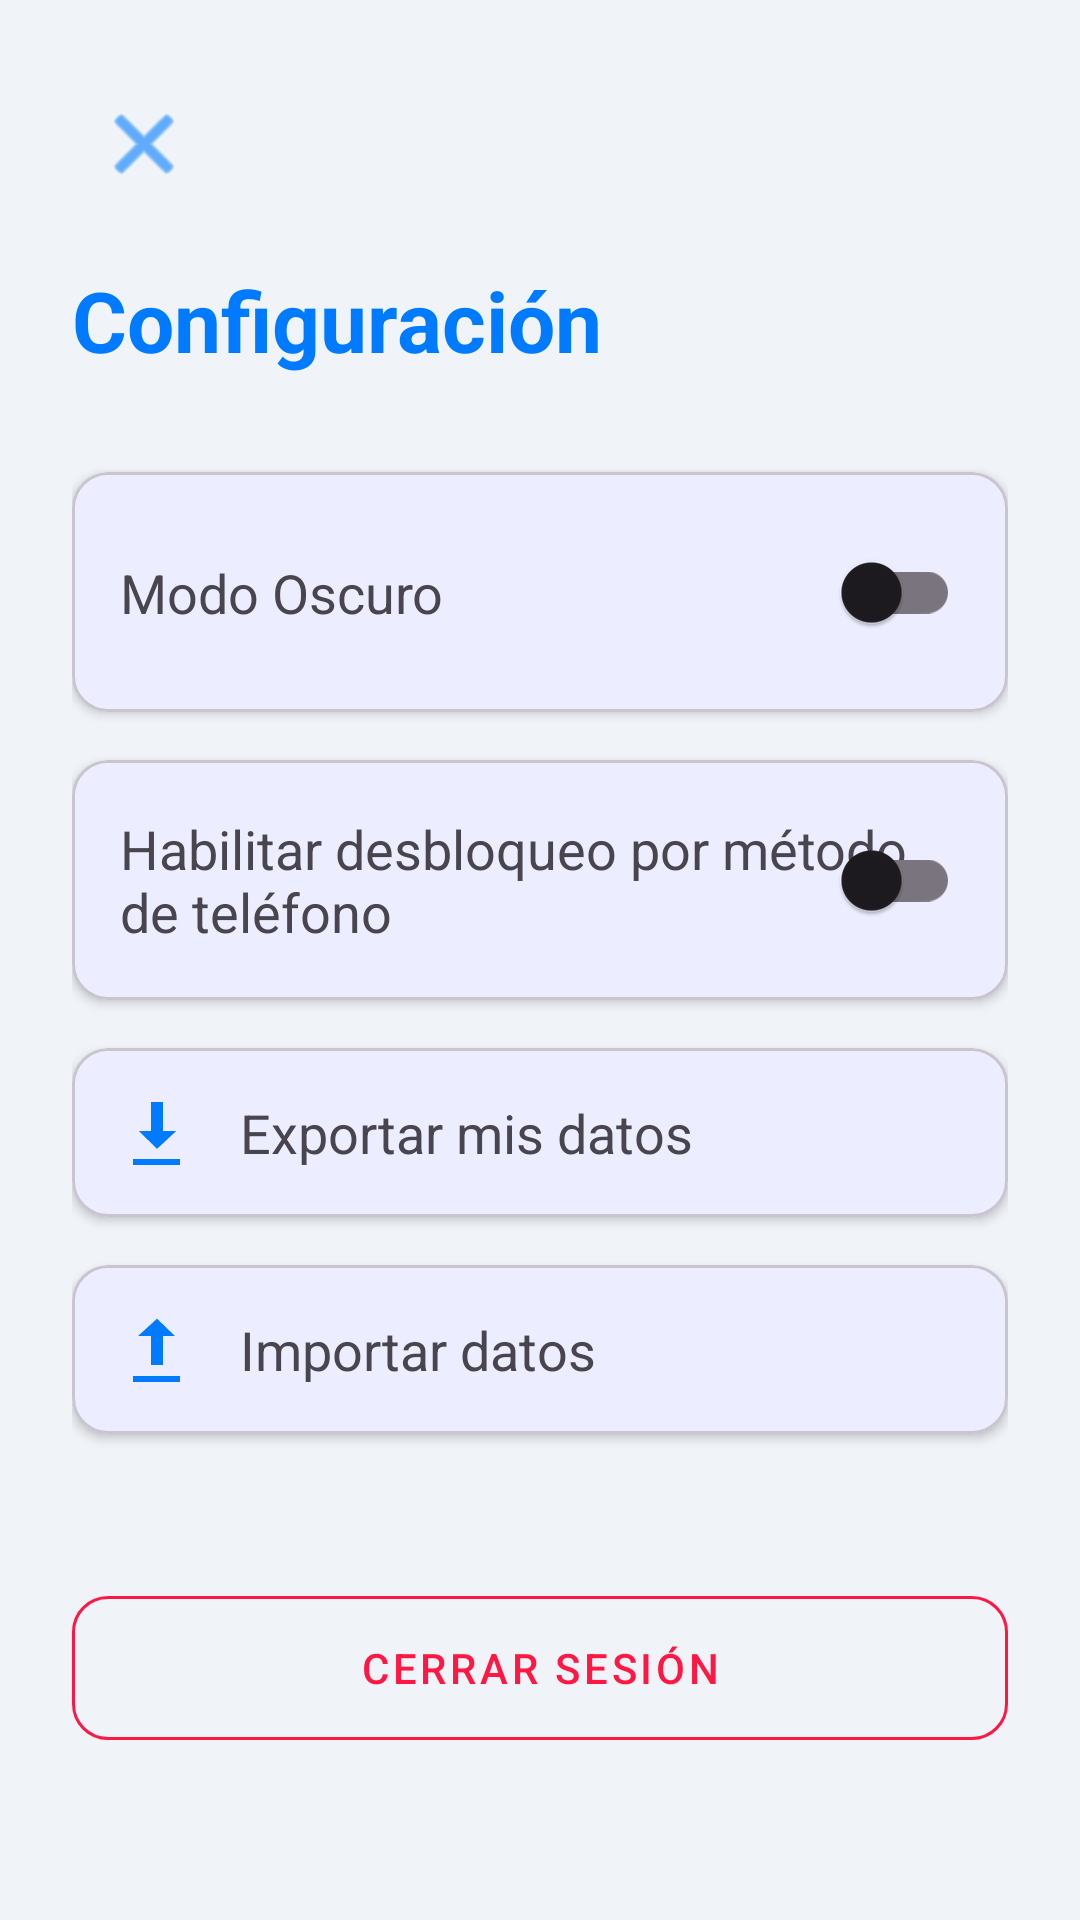

Produce the Android XML layout that renders to this screen, including the resource entries it uses.
<!-- AndroidManifest.xml: application theme Theme.PaasswordManager -->
<!-- res/layout/activity_config.xml -->
<?xml version="1.0" encoding="utf-8"?>
<ScrollView xmlns:android="http://schemas.android.com/apk/res/android"
    xmlns:app="http://schemas.android.com/apk/res-auto"
    android:layout_width="match_parent"
    android:layout_height="match_parent"
    android:background="@color/background">

    <androidx.constraintlayout.widget.ConstraintLayout
        android:layout_width="match_parent"
        android:layout_height="wrap_content"
        android:padding="24dp">

        <ImageButton
            android:id="@+id/btnBack"
            android:layout_width="48dp"
            android:layout_height="48dp"
            android:background="?attr/selectableItemBackgroundBorderless"
            android:src="@android:drawable/ic_menu_close_clear_cancel"
            app:layout_constraintStart_toStartOf="parent"
            app:layout_constraintTop_toTopOf="parent"
            app:tint="@color/primary" />

        <TextView
            android:id="@+id/tvConfigTitle"
            android:layout_width="wrap_content"
            android:layout_height="wrap_content"
            android:layout_marginTop="16dp"
            android:text="@string/title_config"
            android:textColor="@color/primary"
            android:textSize="28sp"
            android:textStyle="bold"
            app:layout_constraintTop_toBottomOf="@id/btnBack"
            app:layout_constraintStart_toStartOf="parent" />

        
        <com.google.android.material.card.MaterialCardView
            android:id="@+id/cardDarkMode"
            android:layout_width="match_parent"
            android:layout_height="wrap_content"
            android:layout_marginTop="32dp"
            app:cardCornerRadius="12dp"
            app:cardElevation="2dp"
            app:layout_constraintTop_toBottomOf="@id/tvConfigTitle">

            <androidx.constraintlayout.widget.ConstraintLayout
                android:layout_width="match_parent"
                android:layout_height="wrap_content"
                android:padding="16dp">

                <TextView
                    android:layout_width="wrap_content"
                    android:layout_height="wrap_content"
                    android:text="@string/label_dark_mode"
                    android:textSize="18sp"
                    app:layout_constraintBottom_toBottomOf="parent"
                    app:layout_constraintStart_toStartOf="parent"
                    app:layout_constraintTop_toTopOf="parent" />

                <com.google.android.material.switchmaterial.SwitchMaterial
                    android:id="@+id/switchDarkMode"
                    android:layout_width="wrap_content"
                    android:layout_height="wrap_content"
                    app:layout_constraintBottom_toBottomOf="parent"
                    app:layout_constraintEnd_toEndOf="parent"
                    app:layout_constraintTop_toTopOf="parent" />
            </androidx.constraintlayout.widget.ConstraintLayout>
        </com.google.android.material.card.MaterialCardView>

        
        <com.google.android.material.card.MaterialCardView
            android:id="@+id/cardBiometrics"
            android:layout_width="match_parent"
            android:layout_height="wrap_content"
            android:layout_marginTop="16dp"
            app:cardCornerRadius="12dp"
            app:cardElevation="2dp"
            app:layout_constraintTop_toBottomOf="@id/cardDarkMode">

            <androidx.constraintlayout.widget.ConstraintLayout
                android:layout_width="match_parent"
                android:layout_height="wrap_content"
                android:padding="16dp">

                <TextView
                    android:layout_width="wrap_content"
                    android:layout_height="wrap_content"
                    android:text="@string/label_biometrics"
                    android:textSize="18sp"
                    app:layout_constraintBottom_toBottomOf="parent"
                    app:layout_constraintStart_toStartOf="parent"
                    app:layout_constraintTop_toTopOf="parent" />

                <com.google.android.material.switchmaterial.SwitchMaterial
                    android:id="@+id/switchBiometrics"
                    android:layout_width="wrap_content"
                    android:layout_height="wrap_content"
                    app:layout_constraintBottom_toBottomOf="parent"
                    app:layout_constraintEnd_toEndOf="parent"
                    app:layout_constraintTop_toTopOf="parent" />
            </androidx.constraintlayout.widget.ConstraintLayout>
        </com.google.android.material.card.MaterialCardView>

        
        <com.google.android.material.card.MaterialCardView
            android:id="@+id/cardExport"
            android:layout_width="match_parent"
            android:layout_height="wrap_content"
            android:layout_marginTop="16dp"
            android:clickable="true"
            android:focusable="true"
            app:cardCornerRadius="12dp"
            app:cardElevation="2dp"
            app:layout_constraintTop_toBottomOf="@id/cardBiometrics">

            <androidx.constraintlayout.widget.ConstraintLayout
                android:layout_width="match_parent"
                android:layout_height="wrap_content"
                android:padding="16dp">

                <ImageView
                    android:id="@+id/ivExportIcon"
                    android:layout_width="24dp"
                    android:layout_height="24dp"
                    android:src="@android:drawable/stat_sys_download"
                    app:layout_constraintBottom_toBottomOf="parent"
                    app:layout_constraintStart_toStartOf="parent"
                    app:layout_constraintTop_toTopOf="parent"
                    app:tint="@color/primary" />

                <TextView
                    android:layout_width="wrap_content"
                    android:layout_height="wrap_content"
                    android:layout_marginStart="16dp"
                    android:text="@string/label_export"
                    android:textSize="18sp"
                    app:layout_constraintBottom_toBottomOf="parent"
                    app:layout_constraintStart_toEndOf="@id/ivExportIcon"
                    app:layout_constraintTop_toTopOf="parent" />
            </androidx.constraintlayout.widget.ConstraintLayout>
        </com.google.android.material.card.MaterialCardView>

        
        <com.google.android.material.card.MaterialCardView
            android:id="@+id/cardImport"
            android:layout_width="match_parent"
            android:layout_height="wrap_content"
            android:layout_marginTop="16dp"
            android:clickable="true"
            android:focusable="true"
            app:cardCornerRadius="12dp"
            app:cardElevation="2dp"
            app:layout_constraintTop_toBottomOf="@id/cardExport">

            <androidx.constraintlayout.widget.ConstraintLayout
                android:layout_width="match_parent"
                android:layout_height="wrap_content"
                android:padding="16dp">

                <ImageView
                    android:id="@+id/ivImportIcon"
                    android:layout_width="24dp"
                    android:layout_height="24dp"
                    android:src="@android:drawable/stat_sys_upload"
                    app:layout_constraintBottom_toBottomOf="parent"
                    app:layout_constraintStart_toStartOf="parent"
                    app:layout_constraintTop_toTopOf="parent"
                    app:tint="@color/primary" />

                <TextView
                    android:layout_width="wrap_content"
                    android:layout_height="wrap_content"
                    android:layout_marginStart="16dp"
                    android:text="@string/label_import"
                    android:textSize="18sp"
                    app:layout_constraintBottom_toBottomOf="parent"
                    app:layout_constraintStart_toEndOf="@id/ivImportIcon"
                    app:layout_constraintTop_toTopOf="parent" />
            </androidx.constraintlayout.widget.ConstraintLayout>
        </com.google.android.material.card.MaterialCardView>

        
        <com.google.android.material.button.MaterialButton
            android:id="@+id/btnLogout"
            style="@style/Widget.MaterialComponents.Button.OutlinedButton"
            android:layout_width="match_parent"
            android:layout_height="60dp"
            android:layout_marginTop="48dp"
            android:text="@string/label_logout"
            android:textColor="@color/error"
            app:strokeColor="@color/error"
            app:cornerRadius="12dp"
            app:layout_constraintTop_toBottomOf="@id/cardImport" />

    </androidx.constraintlayout.widget.ConstraintLayout>
</ScrollView>
<!-- resources referenced by this layout -->
<resources>
  <color name="background">#F0F4F8</color>
  <color name="error">#FF1744</color>
  <color name="primary">#007BFF</color>
  <string name="label_biometrics">Habilitar desbloqueo por método de teléfono</string>
  <string name="label_dark_mode">Modo Oscuro</string>
  <string name="label_export">Exportar mis datos</string>
  <string name="label_import">Importar datos</string>
  <string name="label_logout">Cerrar Sesión</string>
  <string name="title_config">Configuración</string>
  <style name="Theme.PaasswordManager" parent="Base.Theme.PaasswordManager" />
  <style name="Base.Theme.PaasswordManager" parent="Theme.Material3.DayNight.NoActionBar">
          <item name="colorPrimary">@color/primary</item>
          <item name="colorOnPrimary">@color/white</item>
          <item name="colorPrimaryContainer">@color/primary_variant</item>
  
          <item name="colorSecondary">@color/secondary</item>
          <item name="colorOnSecondary">@color/white</item>
  
          <item name="colorTertiary">@color/accent</item>
  
          <item name="android:windowBackground">@color/background</item>
          <item name="android:statusBarColor">@color/primary</item>
      </style>
  <color name="white">#FFFFFF</color>
  <color name="primary_variant">#0056b3</color>
  <color name="secondary">#00D2FF</color>
  <color name="accent">#00E5FF</color>
</resources>
